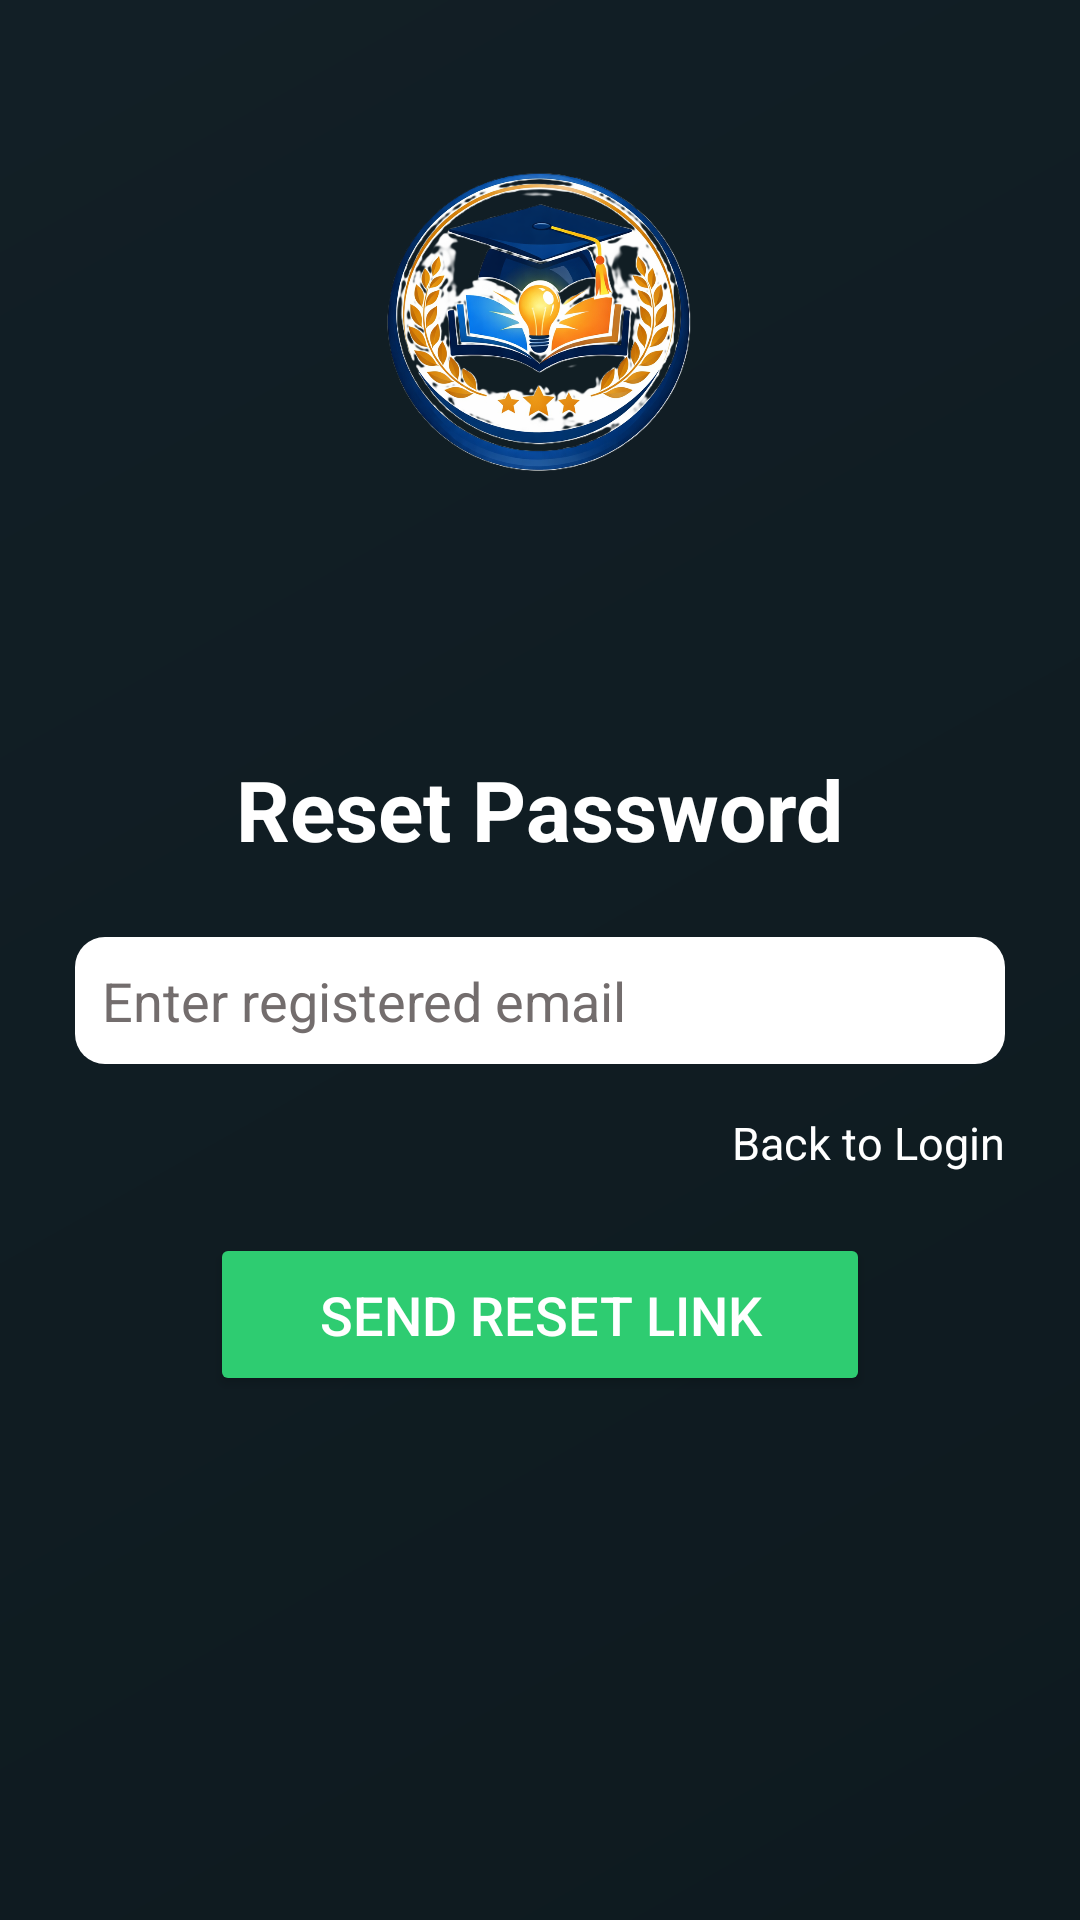

The Android layout XML behind this screen, and the referenced resources:
<!-- AndroidManifest.xml: application theme Theme.ScholarPrepAdmin -->
<!-- res/layout/activity_forgot_password.xml -->
<?xml version="1.0" encoding="utf-8"?>
<androidx.constraintlayout.widget.ConstraintLayout xmlns:android="http://schemas.android.com/apk/res/android"
    xmlns:app="http://schemas.android.com/apk/res-auto"
    xmlns:tools="http://schemas.android.com/tools"
    android:id="@+id/main"
    android:layout_width="match_parent"
    android:layout_height="match_parent"
    tools:context=".ForgotPasswordActivity"
    android:background="@drawable/classy">

    <ImageView
        android:id="@+id/imageView3"
        android:layout_width="147dp"
        android:layout_height="154dp"
        app:layout_constraintBottom_toBottomOf="parent"
        app:layout_constraintEnd_toEndOf="parent"
        app:layout_constraintHorizontal_bias="0.497"
        app:layout_constraintStart_toStartOf="parent"
        app:layout_constraintTop_toTopOf="parent"
        app:layout_constraintVertical_bias="0.066"
        app:srcCompat="@drawable/logo" />
    <LinearLayout
        android:id="@+id/cardContainer"
        android:layout_width="match_parent"
        android:layout_height="wrap_content"
        android:layout_marginTop="40dp"
        android:orientation="vertical"
        android:padding="25dp"
        app:layout_constraintEnd_toEndOf="parent"
        app:layout_constraintHorizontal_bias="0.0"
        app:layout_constraintStart_toStartOf="parent"
        app:layout_constraintTop_toBottomOf="@id/imageView3">


        <TextView
            android:layout_width="wrap_content"
            android:layout_height="wrap_content"
            android:layout_gravity="center"
            android:layout_marginBottom="24dp"
            android:text="Reset Password"
            android:textColor="@color/white"
            android:textSize="28sp"
            android:textStyle="bold" />


        <EditText
            android:id="@+id/eEmail"
            android:layout_width="match_parent"
            android:layout_height="wrap_content"
            android:background="@drawable/round"
            android:hint="Enter registered email"
            android:inputType="textEmailAddress"
            android:padding="9dp"
            android:textColor="@color/black"
            android:textColorHint="@color/grey"
            android:textSize="18sp"
            android:visibility="visible" />


        <TextView
            android:id="@+id/back"
            android:layout_width="wrap_content"
            android:layout_height="wrap_content"
            android:layout_gravity="end"
            android:layout_marginTop="16dp"
            android:text="Back to Login"
            android:textColor="@color/white"
            android:textSize="15sp" />

        <Button
            android:id="@+id/reset"
            android:layout_width="220dp"
            android:layout_height="wrap_content"
            android:layout_gravity="center"
            android:layout_marginTop="20dp"
            android:backgroundTint="#2ECC71"
            android:padding="15dp"
            android:text="Send Reset Link"
            android:textColor="#FFFFFF"
            android:textSize="18sp"
            app:cornerRadius="5dp" />

    </LinearLayout>

</androidx.constraintlayout.widget.ConstraintLayout>
<!-- resources referenced by this layout -->
<resources>
  <color name="black">#000000</color>
  <color name="grey">#736D6D</color>
  <color name="white">#FFFFFF</color>
  <!-- drawable classy (drawable) -->
  <?xml version="1.0" encoding="utf-8"?>
  <shape xmlns:android="http://schemas.android.com/apk/res/android">
      <gradient
          android:startColor="#0E1A1F"
          android:endColor="#121F26"
          android:angle="135"/>
  
  </shape>
  <!-- drawable logo: png bitmap (drawable, 561708 bytes) -->
  <!-- drawable round (drawable) -->
  <?xml version="1.0" encoding="utf-8"?>
  <shape xmlns:android="http://schemas.android.com/apk/res/android">
      <solid android:color="@color/white"/>
  
      <corners android:radius="10dp"/>
  
      <padding
          android:left="10dp"
          android:right="10dp"
          />
  </shape>
  <style name="Theme.ScholarPrepAdmin" parent="Base.Theme.ScholarPrepAdmin" />
  <style name="Base.Theme.ScholarPrepAdmin" parent="Theme.Material3.Dark.NoActionBar">
          
          
      </style>
</resources>
